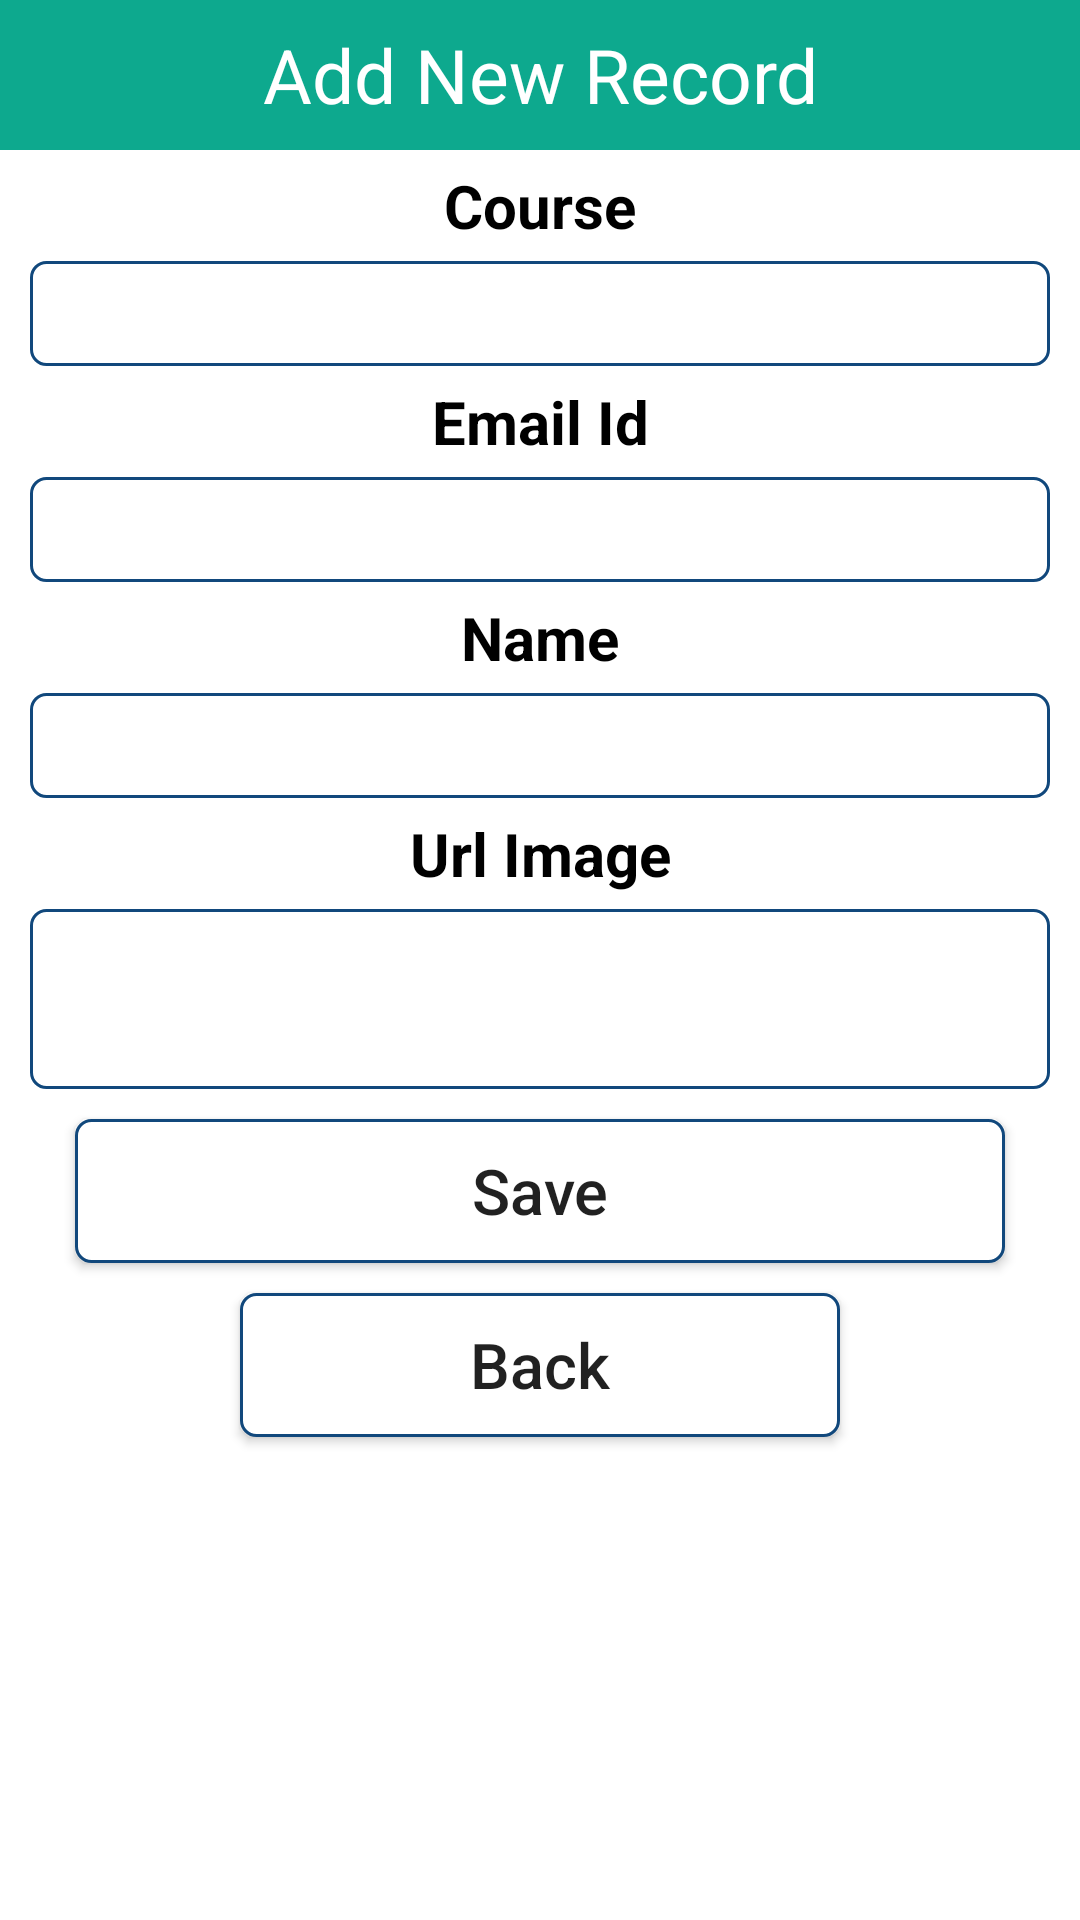

Layout XML and referenced resources for this Android screen:
<!-- AndroidManifest.xml: application theme Theme.Baitapcuoiki -->
<!-- res/layout/activity_add.xml -->
<LinearLayout xmlns:android="http://schemas.android.com/apk/res/android"
    android:layout_width="match_parent"
    android:layout_height="match_parent"
    android:orientation="vertical">

    <TextView
        android:layout_width="match_parent"
        android:layout_height="50dp"
        android:background="@color/purple_500"
        android:gravity="center"
        android:text="Add New Record"
        android:textColor="#FFF"
        android:textSize="25dp" />

    <TextView
        android:layout_width="match_parent"
        android:layout_height="wrap_content"
        android:layout_marginTop="5dp"
        android:layout_marginBottom="5dp"
        android:gravity="center"
        android:text="Course"
        android:textColor="#000"
        android:textSize="20sp"
        android:textStyle="bold" />

    <EditText
        android:id="@+id/txtsinger"
        android:layout_width="match_parent"
        android:layout_height="35dp"
        android:layout_marginLeft="10dp"
        android:layout_marginRight="10dp"
        android:background="@drawable/rouded"
        android:gravity="center" />

    <TextView
        android:layout_width="match_parent"
        android:layout_height="wrap_content"
        android:layout_marginTop="5dp"
        android:layout_marginBottom="5dp"
        android:gravity="center"
        android:text="Email Id"
        android:textColor="#000"
        android:textSize="20sp"
        android:textStyle="bold" />

    <EditText
        android:id="@+id/txtemail"
        android:layout_width="match_parent"
        android:layout_height="35dp"
        android:layout_marginLeft="10dp"
        android:layout_marginRight="10dp"
        android:background="@drawable/rouded"
        android:gravity="center" />

    <TextView
        android:layout_width="match_parent"
        android:layout_height="wrap_content"
        android:layout_marginTop="5dp"
        android:layout_marginBottom="5dp"
        android:gravity="center"
        android:text="Name"
        android:textColor="#000"
        android:textSize="20sp"
        android:textStyle="bold" />

    <EditText
        android:id="@+id/txtname"
        android:layout_width="match_parent"
        android:layout_height="35dp"
        android:layout_marginLeft="10dp"
        android:layout_marginRight="10dp"
        android:background="@drawable/rouded"
        android:gravity="center" />

    <TextView
        android:layout_width="match_parent"
        android:layout_height="wrap_content"
        android:layout_marginTop="5dp"
        android:layout_marginBottom="5dp"
        android:gravity="center"
        android:text="Url Image"
        android:textColor="#000"
        android:textSize="20sp"
        android:textStyle="bold" />

    <EditText
        android:id="@+id/txtImageUrl"
        android:layout_width="match_parent"
        android:layout_height="60dp"
        android:layout_marginLeft="10dp"
        android:layout_marginRight="10dp"
        android:background="@drawable/rouded"
        android:gravity="center" />

    <Button
        android:id="@+id/btn_Add"
        android:layout_width="match_parent"
        android:layout_height="wrap_content"
        android:layout_marginLeft="25dp"
        android:layout_marginTop="10dp"
        android:layout_marginRight="25dp"
        android:background="@drawable/rouded"
        android:gravity="center"
        android:text="Save"
        android:textAllCaps="false"
        android:textSize="21dp" />

    <Button
        android:id="@+id/btn_Back"
        android:layout_width="200dp"
        android:layout_height="wrap_content"
        android:layout_gravity="center"
        android:layout_marginLeft="25dp"
        android:layout_marginTop="10dp"
        android:layout_marginRight="25dp"
        android:background="@drawable/rouded"
        android:gravity="center"
        android:text="Back"
        android:textAllCaps="false"
        android:textSize="21dp" />
</LinearLayout>
<!-- resources referenced by this layout -->
<resources>
  <color name="purple_500">#0DA98E</color>
  <!-- drawable rouded (drawable) -->
  <?xml version="1.0" encoding="utf-8"?>
  <shape xmlns:android="http://schemas.android.com/apk/res/android">
      <solid android:color="#FFFFFF"/>
      <stroke
          android:width="1dp"
          android:color="#11487C"/>
      <corners
          android:radius="5dp"/>
  </shape>
  <style name="Theme.Baitapcuoiki" parent="Theme.MaterialComponents.DayNight.NoActionBar">
          
          <item name="colorPrimary">@color/purple_500</item>
          <item name="colorPrimaryVariant">@color/purple_700</item>
          <item name="colorOnPrimary">@color/white</item>
          
          <item name="colorSecondary">@color/teal_200</item>
          <item name="colorSecondaryVariant">@color/teal_700</item>
          <item name="colorOnSecondary">@color/black</item>
          
          <item name="android:statusBarColor" tools:targetApi="l">?attr/colorPrimaryVariant</item>
          
      </style>
  <color name="purple_700">#FF3700B3</color>
  <color name="white">#FFFFFFFF</color>
  <color name="teal_200">#FF03DAC5</color>
  <color name="teal_700">#FF018786</color>
  <color name="black">#FF000000</color>
</resources>
